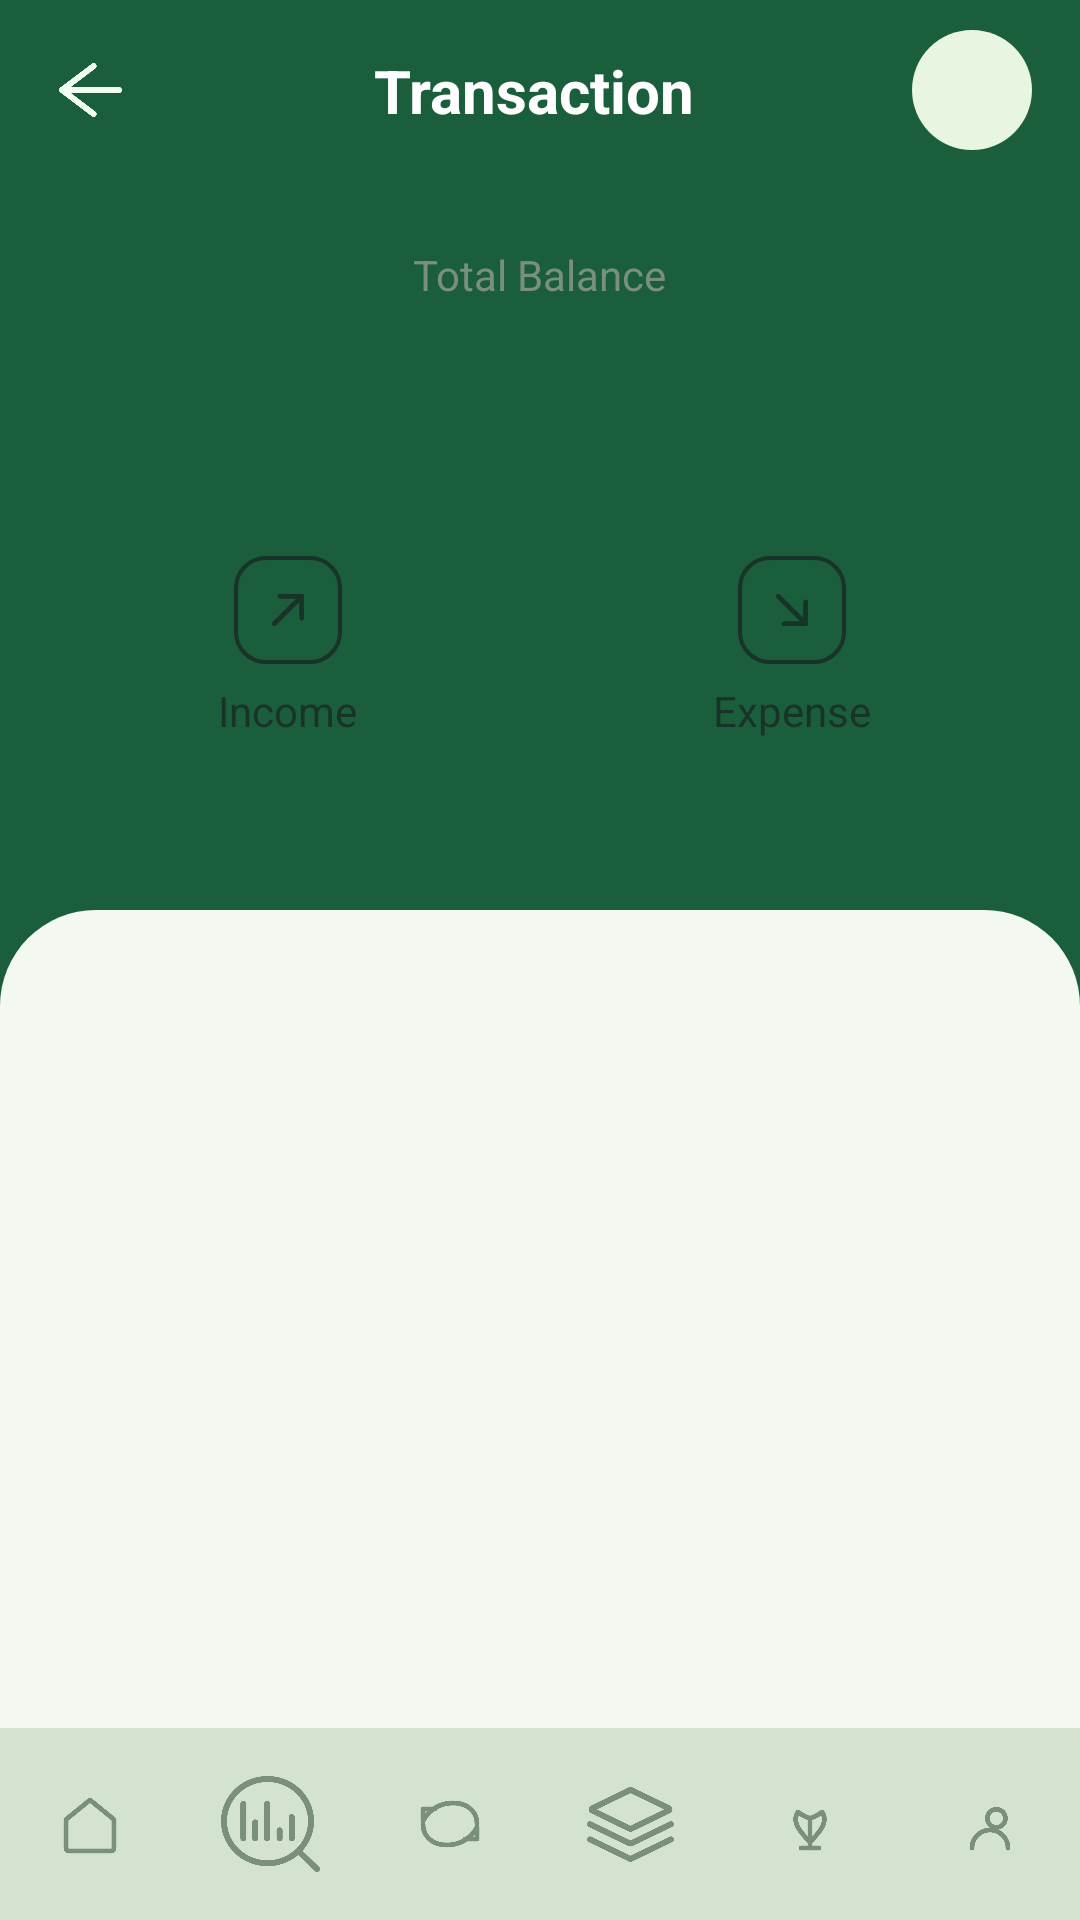

Write the Android layout XML for this screen, with the resource values it uses.
<!-- AndroidManifest.xml: activity theme Theme.MyBudgetTree.Home -->
<!-- res/layout/activity_transaction.xml -->
<?xml version="1.0" encoding="utf-8"?>
<androidx.constraintlayout.widget.ConstraintLayout xmlns:android="http://schemas.android.com/apk/res/android"
    xmlns:app="http://schemas.android.com/apk/res-auto"
    xmlns:tools="http://schemas.android.com/tools"
    android:id="@+id/transactionRoot"
    android:layout_width="match_parent"
    android:layout_height="match_parent"
    android:background="@color/home_header"
    tools:context=".TransactionActivity">

    <ImageButton
        android:id="@+id/btnBack"
        android:layout_width="44dp"
        android:layout_height="44dp"
        android:layout_marginStart="8dp"
        android:layout_marginTop="8dp"
        android:background="?attr/selectableItemBackgroundBorderless"
        android:contentDescription="@string/back"
        android:src="@drawable/ic_back"
        app:layout_constraintStart_toStartOf="parent"
        app:layout_constraintTop_toTopOf="parent" />

    <TextView
        android:id="@+id/tvTransactionTitle"
        android:layout_width="0dp"
        android:layout_height="wrap_content"
        android:gravity="center"
        android:text="@string/transaction_title"
        android:textColor="@color/white"
        android:textSize="20sp"
        android:textStyle="bold"
        app:layout_constraintBottom_toBottomOf="@id/btnBack"
        app:layout_constraintEnd_toStartOf="@id/btnHeaderBell"
        app:layout_constraintStart_toEndOf="@id/btnBack"
        app:layout_constraintTop_toTopOf="@id/btnBack" />

    <ImageButton
        android:id="@+id/btnHeaderBell"
        android:layout_width="40dp"
        android:layout_height="40dp"
        android:layout_marginEnd="16dp"
        android:background="@drawable/bg_analysis_bell"
        android:contentDescription="@string/notifications"
        android:padding="8dp"
        android:src="@drawable/ic_bell"
        app:layout_constraintBottom_toBottomOf="@id/btnBack"
        app:layout_constraintEnd_toEndOf="parent"
        app:layout_constraintTop_toTopOf="@id/btnBack"
        app:tint="@color/green_text" />

    <LinearLayout
        android:id="@+id/balanceCard"
        android:layout_width="0dp"
        android:layout_height="wrap_content"
        android:layout_marginStart="20dp"
        android:layout_marginTop="16dp"
        android:layout_marginEnd="20dp"
        android:background="@drawable/bg_balance_card"
        android:gravity="center"
        android:orientation="vertical"
        android:paddingStart="16dp"
        android:paddingTop="14dp"
        android:paddingEnd="16dp"
        android:paddingBottom="14dp"
        app:layout_constraintEnd_toEndOf="parent"
        app:layout_constraintStart_toStartOf="parent"
        app:layout_constraintTop_toBottomOf="@id/btnBack">

        <TextView
            android:layout_width="wrap_content"
            android:layout_height="wrap_content"
            android:text="@string/total_balance"
            android:textColor="@color/hint_text"
            android:textSize="14sp" />

        <TextView
            android:id="@+id/tvTotalBalance"
            android:layout_width="wrap_content"
            android:layout_height="wrap_content"
            android:layout_marginTop="4dp"
            android:textColor="@color/green_text"
            android:textSize="30sp"
            android:textStyle="bold"
            tools:text="R7,783.00" />
    </LinearLayout>

    <LinearLayout
        android:id="@+id/filterRow"
        android:layout_width="0dp"
        android:layout_height="wrap_content"
        android:layout_marginStart="20dp"
        android:layout_marginTop="12dp"
        android:layout_marginEnd="20dp"
        android:orientation="horizontal"
        app:layout_constraintEnd_toEndOf="parent"
        app:layout_constraintStart_toStartOf="parent"
        app:layout_constraintTop_toBottomOf="@id/balanceCard">

        <LinearLayout
            android:id="@+id/cardIncome"
            android:layout_width="0dp"
            android:layout_height="wrap_content"
            android:layout_marginEnd="8dp"
            android:layout_weight="1"
            android:background="@drawable/bg_balance_card"
            android:clickable="true"
            android:focusable="true"
            android:foreground="?attr/selectableItemBackground"
            android:gravity="center"
            android:orientation="vertical"
            android:paddingStart="8dp"
            android:paddingTop="14dp"
            android:paddingEnd="8dp"
            android:paddingBottom="14dp">

            <ImageView
                android:layout_width="36dp"
                android:layout_height="36dp"
                android:background="@drawable/bg_metric_icon"
                android:contentDescription="@string/income"
                android:padding="7dp"
                android:src="@drawable/ic_income_up" />

            <TextView
                android:layout_width="wrap_content"
                android:layout_height="wrap_content"
                android:layout_marginTop="6dp"
                android:text="@string/income"
                android:textColor="@color/green_text"
                android:textSize="14sp" />

            <TextView
                android:id="@+id/tvIncomeTotal"
                android:layout_width="wrap_content"
                android:layout_height="wrap_content"
                android:textColor="@color/green_text"
                android:textSize="20sp"
                android:textStyle="bold"
                tools:text="R4,120.00" />
        </LinearLayout>

        <LinearLayout
            android:id="@+id/cardExpense"
            android:layout_width="0dp"
            android:layout_height="wrap_content"
            android:layout_marginStart="8dp"
            android:layout_weight="1"
            android:background="@drawable/bg_balance_card"
            android:clickable="true"
            android:focusable="true"
            android:foreground="?attr/selectableItemBackground"
            android:gravity="center"
            android:orientation="vertical"
            android:paddingStart="8dp"
            android:paddingTop="14dp"
            android:paddingEnd="8dp"
            android:paddingBottom="14dp">

            <ImageView
                android:layout_width="36dp"
                android:layout_height="36dp"
                android:background="@drawable/bg_metric_icon"
                android:contentDescription="@string/expense"
                android:padding="7dp"
                android:src="@drawable/ic_expense_down" />

            <TextView
                android:layout_width="wrap_content"
                android:layout_height="wrap_content"
                android:layout_marginTop="6dp"
                android:text="@string/expense"
                android:textColor="@color/green_text"
                android:textSize="14sp" />

            <TextView
                android:id="@+id/tvExpenseTotal"
                android:layout_width="wrap_content"
                android:layout_height="wrap_content"
                android:textColor="@color/green_text"
                android:textSize="20sp"
                android:textStyle="bold"
                tools:text="R1,187.40" />
        </LinearLayout>
    </LinearLayout>

    <androidx.constraintlayout.widget.ConstraintLayout
        android:id="@+id/transactionSheet"
        android:layout_width="0dp"
        android:layout_height="0dp"
        android:layout_marginTop="16dp"
        android:background="@drawable/bg_notifications_sheet"
        app:layout_constraintBottom_toTopOf="@id/bottomNav"
        app:layout_constraintEnd_toEndOf="parent"
        app:layout_constraintStart_toStartOf="parent"
        app:layout_constraintTop_toBottomOf="@id/filterRow">

        <androidx.recyclerview.widget.RecyclerView
            android:id="@+id/rvTransactions"
            android:layout_width="0dp"
            android:layout_height="0dp"
            android:clipToPadding="false"
            android:paddingStart="16dp"
            android:paddingTop="16dp"
            android:paddingEnd="16dp"
            android:paddingBottom="12dp"
            app:layout_constraintBottom_toBottomOf="parent"
            app:layout_constraintEnd_toEndOf="parent"
            app:layout_constraintStart_toStartOf="parent"
            app:layout_constraintTop_toTopOf="parent"
            tools:listitem="@layout/item_transaction" />

        <TextView
            android:id="@+id/tvEmptyTransactions"
            android:layout_width="0dp"
            android:layout_height="wrap_content"
            android:gravity="center"
            android:padding="24dp"
            android:text="@string/no_transactions_filter"
            android:textColor="@color/hint_text"
            android:visibility="gone"
            app:layout_constraintBottom_toBottomOf="@id/rvTransactions"
            app:layout_constraintEnd_toEndOf="@id/rvTransactions"
            app:layout_constraintStart_toStartOf="@id/rvTransactions"
            app:layout_constraintTop_toTopOf="@id/rvTransactions" />
    </androidx.constraintlayout.widget.ConstraintLayout>

    <include
        android:id="@+id/bottomNav"
        layout="@layout/include_bottom_nav"
        android:layout_width="0dp"
        android:layout_height="wrap_content"
        app:layout_constraintBottom_toBottomOf="parent"
        app:layout_constraintEnd_toEndOf="parent"
        app:layout_constraintStart_toStartOf="parent" />

</androidx.constraintlayout.widget.ConstraintLayout>
<!-- res/layout/item_transaction.xml (included above) -->
<?xml version="1.0" encoding="utf-8"?>
<androidx.constraintlayout.widget.ConstraintLayout xmlns:android="http://schemas.android.com/apk/res/android"
    xmlns:app="http://schemas.android.com/apk/res-auto"
    xmlns:tools="http://schemas.android.com/tools"
    android:layout_width="match_parent"
    android:layout_height="wrap_content"
    android:paddingStart="12dp"
    android:paddingTop="10dp"
    android:paddingEnd="12dp"
    android:paddingBottom="10dp">

    <ImageView
        android:id="@+id/ivTransactionImage"
        android:layout_width="48dp"
        android:layout_height="48dp"
        android:background="@drawable/bg_transaction_icon"
        android:contentDescription="@string/transaction_image"
        android:padding="10dp"
        android:scaleType="centerCrop"
        android:src="@drawable/ic_transaction_placeholder"
        app:layout_constraintBottom_toBottomOf="parent"
        app:layout_constraintStart_toStartOf="parent"
        app:layout_constraintTop_toTopOf="parent"
        app:tint="@color/green_dark" />

    <TextView
        android:id="@+id/tvTransactionName"
        android:layout_width="0dp"
        android:layout_height="wrap_content"
        android:layout_marginStart="12dp"
        android:ellipsize="end"
        android:maxLines="1"
        android:textColor="@color/green_text"
        android:textSize="16sp"
        android:textStyle="bold"
        app:layout_constraintEnd_toStartOf="@id/detailDivider"
        app:layout_constraintStart_toEndOf="@id/ivTransactionImage"
        app:layout_constraintTop_toTopOf="@id/ivTransactionImage"
        tools:text="Salary" />

    <TextView
        android:id="@+id/tvTransactionDetail"
        android:layout_width="0dp"
        android:layout_height="wrap_content"
        android:layout_marginTop="2dp"
        android:ellipsize="end"
        android:maxLines="1"
        android:textColor="@color/hint_text"
        android:textSize="12sp"
        app:layout_constraintEnd_toEndOf="@id/tvTransactionName"
        app:layout_constraintStart_toStartOf="@id/tvTransactionName"
        app:layout_constraintTop_toBottomOf="@id/tvTransactionName"
        tools:text="18:27 - April 30" />

    <View
        android:id="@+id/detailDivider"
        android:layout_width="1dp"
        android:layout_height="0dp"
        android:layout_marginStart="8dp"
        android:layout_marginEnd="8dp"
        android:background="@color/sage_header"
        app:layout_constraintBottom_toBottomOf="@id/tvTransactionDetail"
        app:layout_constraintEnd_toStartOf="@id/tvTransactionCategory"
        app:layout_constraintTop_toTopOf="@id/tvTransactionName" />

    <TextView
        android:id="@+id/tvTransactionCategory"
        android:layout_width="wrap_content"
        android:layout_height="wrap_content"
        android:layout_marginEnd="8dp"
        android:textColor="@color/green_text"
        android:textSize="13sp"
        app:layout_constraintBottom_toBottomOf="@id/ivTransactionImage"
        app:layout_constraintEnd_toStartOf="@id/amountDivider"
        app:layout_constraintTop_toTopOf="@id/ivTransactionImage"
        tools:text="Monthly" />

    <View
        android:id="@+id/amountDivider"
        android:layout_width="1dp"
        android:layout_height="0dp"
        android:layout_marginEnd="8dp"
        android:background="@color/sage_header"
        app:layout_constraintBottom_toBottomOf="@id/tvTransactionDetail"
        app:layout_constraintEnd_toStartOf="@id/tvTransactionAmount"
        app:layout_constraintTop_toTopOf="@id/tvTransactionName" />

    <TextView
        android:id="@+id/tvTransactionAmount"
        android:layout_width="wrap_content"
        android:layout_height="wrap_content"
        android:textColor="@color/green_dark"
        android:textSize="15sp"
        android:textStyle="bold"
        app:layout_constraintBottom_toBottomOf="@id/ivTransactionImage"
        app:layout_constraintEnd_toEndOf="parent"
        app:layout_constraintTop_toTopOf="@id/ivTransactionImage"
        tools:text="R4,000.00" />

</androidx.constraintlayout.widget.ConstraintLayout>
<!-- res/layout/include_bottom_nav.xml (included above) -->
<?xml version="1.0" encoding="utf-8"?>
<LinearLayout xmlns:android="http://schemas.android.com/apk/res/android"
    xmlns:app="http://schemas.android.com/apk/res-auto"
    android:layout_width="match_parent"
    android:layout_height="wrap_content"
    android:background="@drawable/bg_bottom_nav"
    android:gravity="center"
    android:orientation="horizontal"
    android:paddingTop="10dp"
    android:paddingBottom="10dp">

    <ImageButton
        android:id="@+id/navHome"
        android:layout_width="0dp"
        android:layout_height="44dp"
        android:layout_weight="1"
        android:background="@drawable/bg_nav_icon_selected"
        android:foreground="?attr/selectableItemBackgroundBorderless"
        android:contentDescription="@string/nav_home"
        android:src="@drawable/ic_nav_home"
        app:tint="@color/nav_icon_tint" />

    <ImageButton
        android:id="@+id/navAnalysis"
        android:layout_width="0dp"
        android:layout_height="44dp"
        android:layout_weight="1"
        android:background="@drawable/bg_nav_icon_selected"
        android:foreground="?attr/selectableItemBackgroundBorderless"
        android:contentDescription="@string/nav_analytics"
        android:src="@drawable/ic_nav_analysis"
        app:tint="@color/nav_icon_tint" />

    <ImageButton
        android:id="@+id/navTransactions"
        android:layout_width="0dp"
        android:layout_height="44dp"
        android:layout_weight="1"
        android:background="@drawable/bg_nav_icon_selected"
        android:foreground="?attr/selectableItemBackgroundBorderless"
        android:contentDescription="@string/nav_transactions"
        android:src="@drawable/ic_nav_transaction"
        app:tint="@color/nav_icon_tint" />

    <ImageButton
        android:id="@+id/navCategories"
        android:layout_width="0dp"
        android:layout_height="44dp"
        android:layout_weight="1"
        android:background="@drawable/bg_nav_icon_selected"
        android:foreground="?attr/selectableItemBackgroundBorderless"
        android:contentDescription="@string/nav_categories"
        android:src="@drawable/ic_nav_categories"
        app:tint="@color/nav_icon_tint" />

    <ImageButton
        android:id="@+id/navGoals"
        android:layout_width="0dp"
        android:layout_height="44dp"
        android:layout_weight="1"
        android:background="@drawable/bg_nav_icon_selected"
        android:foreground="?attr/selectableItemBackgroundBorderless"
        android:contentDescription="@string/nav_goals"
        android:src="@drawable/ic_nav_goals"
        app:tint="@color/nav_icon_tint" />

    <ImageButton
        android:id="@+id/navProfile"
        android:layout_width="0dp"
        android:layout_height="44dp"
        android:layout_weight="1"
        android:background="@drawable/bg_nav_icon_selected"
        android:foreground="?attr/selectableItemBackgroundBorderless"
        android:contentDescription="@string/nav_profile"
        android:src="@drawable/ic_nav_profile"
        app:tint="@color/nav_icon_tint" />
</LinearLayout>
<!-- resources referenced by this layout -->
<resources>
  <color name="green_dark">#FF295E46</color>
  <color name="green_text">#FF1A3328</color>
  <color name="hint_text">#FF7A8F7C</color>
  <color name="home_header">#FF1B5E3B</color>
  <color name="sage_header">#FFB2D0B4</color>
  <color name="white">#FFFFFFFF</color>
  <!-- drawable bg_analysis_bell (drawable) -->
  <?xml version="1.0" encoding="utf-8"?>
  <shape xmlns:android="http://schemas.android.com/apk/res/android" android:shape="oval">
      <solid android:color="@color/analysis_bell_fill" />
  </shape>
  <!-- drawable bg_bottom_nav (drawable) -->
  <?xml version="1.0" encoding="utf-8"?>
  <shape xmlns:android="http://schemas.android.com/apk/res/android" android:shape="rectangle">
      <solid android:color="@color/nav_bar" />
  </shape>
  <!-- drawable bg_metric_icon (drawable) -->
  <?xml version="1.0" encoding="utf-8"?>
  <shape xmlns:android="http://schemas.android.com/apk/res/android" android:shape="rectangle">
      <stroke
          android:width="1.4dp"
          android:color="@color/green_text" />
      <corners android:radius="10dp" />
      <solid android:color="@android:color/transparent" />
  </shape>
  <!-- drawable bg_notifications_sheet (drawable) -->
  <?xml version="1.0" encoding="utf-8"?>
  <shape xmlns:android="http://schemas.android.com/apk/res/android" android:shape="rectangle">
      <solid android:color="@color/home_sheet" />
      <corners
          android:topLeftRadius="32dp"
          android:topRightRadius="32dp" />
  </shape>
  <!-- drawable bg_transaction_icon (drawable) -->
  <?xml version="1.0" encoding="utf-8"?>
  <shape xmlns:android="http://schemas.android.com/apk/res/android" android:shape="oval">
      <solid android:color="@color/card_fill" />
      <stroke
          android:width="1dp"
          android:color="@color/green_dark" />
  </shape>
  <!-- drawable ic_back (drawable) -->
  <vector xmlns:android="http://schemas.android.com/apk/res/android"
      android:width="21dp"
      android:height="18dp"
      android:viewportWidth="21"
      android:viewportHeight="18">
    <path
        android:pathData="M11.564,17L1,8.997L11.564,1M1,8.997L20,8.997"
        android:strokeLineJoin="round"
        android:strokeWidth="2"
        android:fillColor="#00000000"
        android:strokeColor="#F1FFF3"
        android:strokeLineCap="round"/>
  </vector>
  <string name="back">Back</string>
  <string name="expense">Expense</string>
  <string name="income">Income</string>
  <string name="nav_analytics">Analytics</string>
  <string name="nav_categories">Categories</string>
  <string name="nav_goals">Goals</string>
  <string name="nav_home">Home</string>
  <string name="nav_profile">Profile</string>
  <string name="nav_transactions">Transactions</string>
  <string name="no_transactions_filter">No transactions in this view.</string>
  <string name="notifications">Notifications</string>
  <string name="total_balance">Total Balance</string>
  <string name="transaction_image">Transaction image</string>
  <string name="transaction_title">Transaction</string>
  <style name="Theme.MyBudgetTree.Home" parent="Theme.MyBudgetTree">
          <item name="android:statusBarColor">@color/home_header</item>
          <item name="android:navigationBarColor">@color/nav_bar</item>
          <item name="android:windowLightStatusBar">false</item>
          <item name="android:windowBackground">@color/home_sheet</item>
      </style>
  <color name="analysis_bell_fill">#FFE8F5E0</color>
  <color name="nav_bar">#FFD4E2D0</color>
  <color name="period_selected">#FF8FA08C</color>
  <color name="home_sheet">#FFF3F8F0</color>
  <color name="card_fill">#FFE8F3E6</color>
  <style name="Theme.MyBudgetTree" parent="Base.Theme.MyBudgetTree" />
  <color name="green_primary">#FF1C6D3C</color>
  <color name="cream">#FFF8F7F2</color>
</resources>
